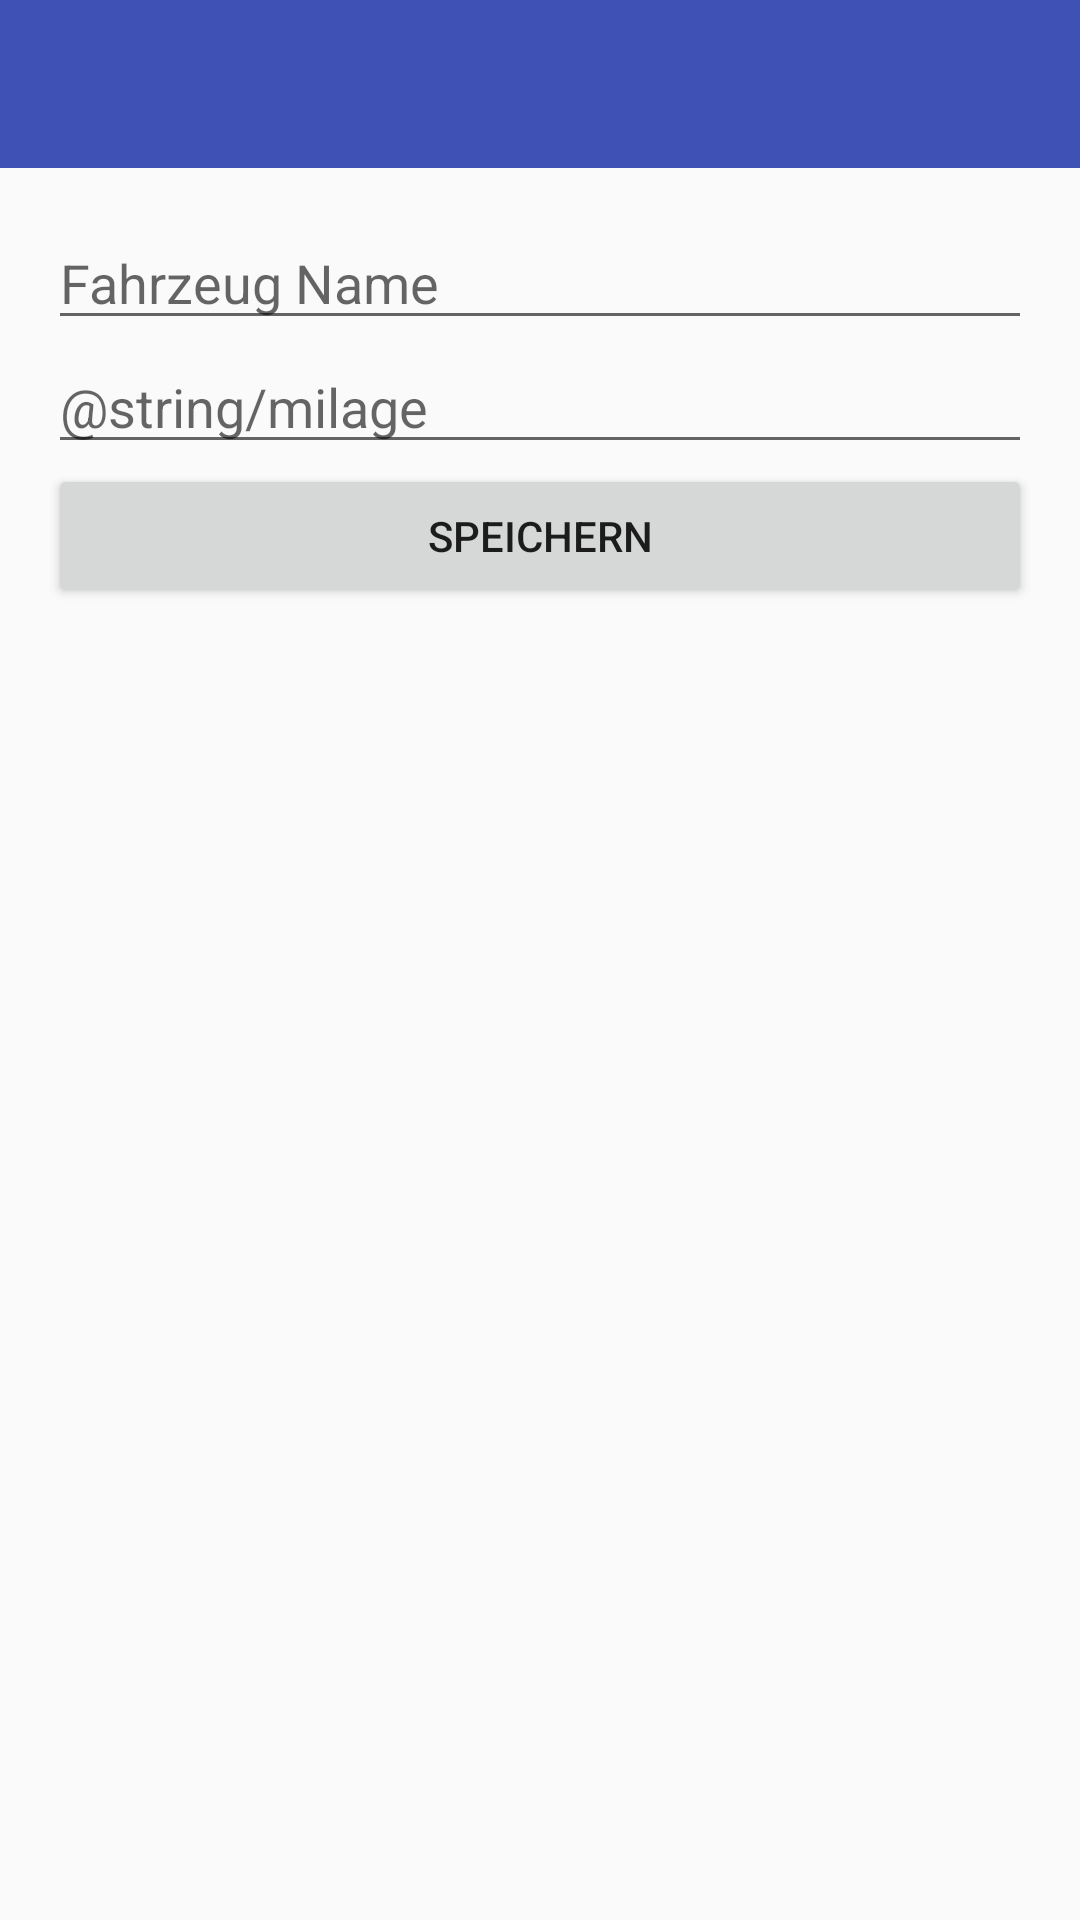

This screen was rendered from an Android layout file. Write that file and the resources it references.
<!-- AndroidManifest.xml: application theme AppTheme -->
<!-- res/layout/activity_edit_vehicle.xml -->
<?xml version="1.0" encoding="utf-8"?>
<LinearLayout xmlns:android="http://schemas.android.com/apk/res/android"
    xmlns:tools="http://schemas.android.com/tools"
    android:layout_width="match_parent"
    android:layout_height="match_parent"
    android:fitsSystemWindows="true"
    android:orientation="vertical"
    android:id="@+id/view"
    tools:context=".activity.EditVehicleActivity">

    <include layout="@layout/toolbar" />

    <LinearLayout
        android:layout_width="match_parent"
        android:layout_height="match_parent"
        android:orientation="vertical"
        android:layout_margin="16dp">

        <EditText
            android:layout_width="match_parent"
            android:layout_height="wrap_content"
            android:id="@+id/vehicleName"
            android:layout_gravity="center_horizontal"
            android:hint="@string/vehicle_name"
            android:inputType="text" />

        <EditText
            android:layout_width="match_parent"
            android:layout_height="wrap_content"
            android:id="@+id/vehicleMilage"
            android:layout_gravity="center_horizontal"
            android:hint="@string/milage"
            android:numeric="integer" />

        <Button
            android:layout_width="match_parent"
            android:layout_height="wrap_content"
            android:text="@string/save"
            android:id="@+id/save"
            android:layout_gravity="center_horizontal" />
    </LinearLayout>

</LinearLayout>
<!-- res/layout/toolbar.xml (included above) -->
<?xml version="1.0" encoding="utf-8"?>
<android.support.design.widget.AppBarLayout
    xmlns:android="http://schemas.android.com/apk/res/android"
    xmlns:app="http://schemas.android.com/apk/res-auto"
    xmlns:tools="http://schemas.android.com/tools"
    android:layout_width="match_parent"
    android:layout_height="wrap_content"
    app:elevation="0dp"
    android:theme="@style/ThemeOverlay.AppCompat.Dark.ActionBar">

    <android.support.v7.widget.Toolbar
        android:id="@+id/toolbar"
        android:layout_width="match_parent"
        android:layout_height="?attr/actionBarSize"
        android:background="?attr/colorPrimary"
        app:popupTheme="@style/ThemeOverlay.AppCompat.Light"
        app:layout_scrollFlags="scroll|enterAlways"
        app:theme="@style/ToolbarTheme"
        tools:ignore="Overdraw" />

</android.support.design.widget.AppBarLayout>
<!-- resources referenced by this layout -->
<resources>
  <string name="save">Speichern</string>
  <string name="vehicle_name">Fahrzeug Name</string>
  <style name="ToolbarTheme" parent="ThemeOverlay.AppCompat.Dark.ActionBar">
          <item name="android:textColorPrimary">@color/colorAccent</item>
  
      </style>
  <style name="AppTheme" parent="Theme.AppCompat.Light.NoActionBar">
          
          <item name="colorPrimary">@color/colorPrimary</item>
          <item name="colorPrimaryDark">@color/colorPrimaryDark</item>
          <item name="colorAccent">@color/colorAccent</item>
      </style>
  <color name="colorAccent">#FF4081</color>
  <color name="colorPrimary">#3F51B5</color>
  <color name="colorPrimaryDark">#303F9F</color>
</resources>
